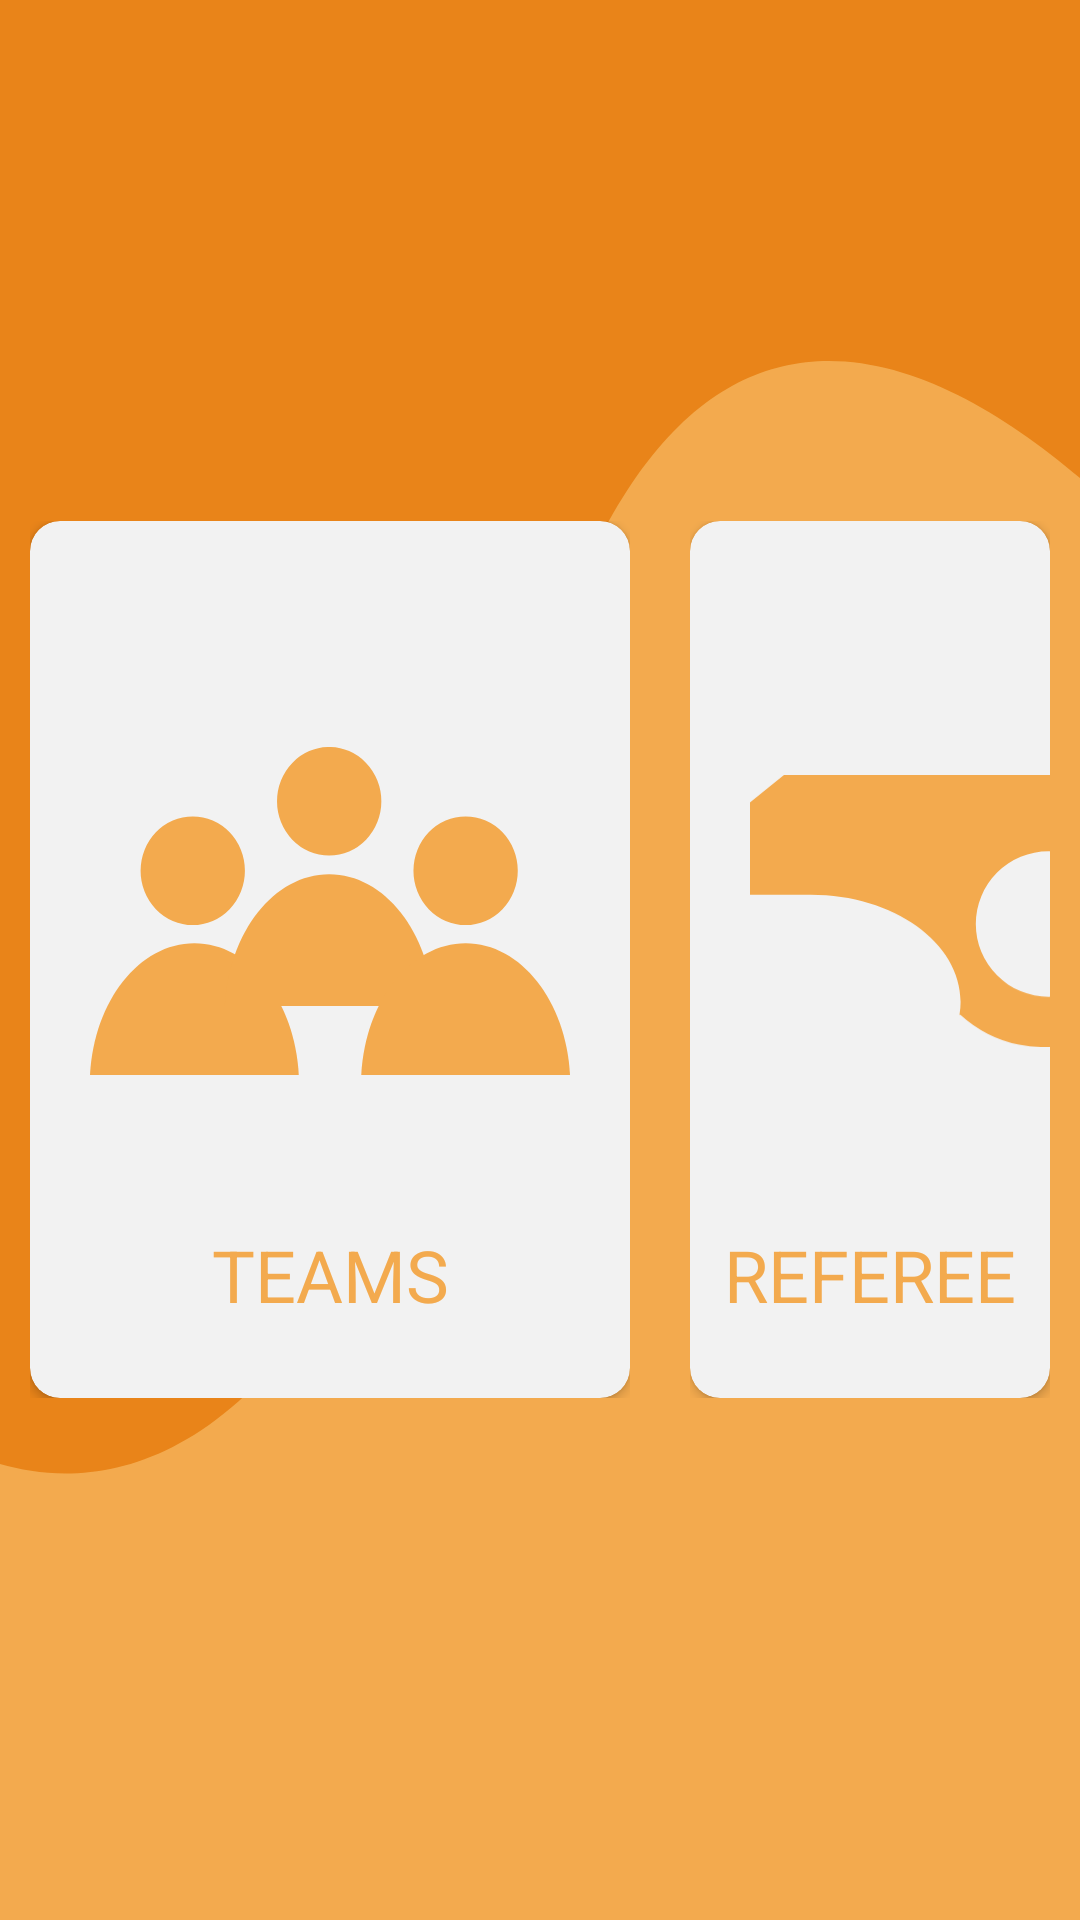

Layout XML and referenced resources for this Android screen:
<!-- AndroidManifest.xml: application theme AppTheme -->
<!-- res/layout/activity_manage_dashboard.xml -->
<?xml version="1.0" encoding="utf-8"?>

<RelativeLayout
    xmlns:android="http://schemas.android.com/apk/res/android"
    xmlns:app="http://schemas.android.com/apk/res-auto"
    xmlns:tools="http://schemas.android.com/tools"
    android:layout_width="match_parent"
    android:layout_height="match_parent"
    android:background="@drawable/bg_manage"
    tools:context=".Manage.ManageDashboard">

    <RelativeLayout
        android:gravity="center"
        android:layout_width="match_parent"
        android:layout_height="match_parent">

        <LinearLayout
            android:gravity="center"
            android:orientation="horizontal"
            android:layout_width="wrap_content"
            android:layout_height="wrap_content">

            <GridLayout
                android:padding="10dp"
                android:columnCount="1"
                android:rowCount="1"
                android:layout_width="wrap_content"
                android:layout_height="match_parent">
                <androidx.cardview.widget.CardView
                    android:onClick="btn_teams"
                    android:layout_width="wrap_content"
                    android:layout_height="match_parent"
                    android:layout_gravity="center"
                    android:backgroundTint="#F2F2F2"
                    android:clickable="true"
                    android:focusable="true"
                    android:foreground="?android:attr/selectableItemBackground"
                    app:cardCornerRadius="10sp">

                    <LinearLayout
                        android:paddingTop="30sp"
                        android:paddingBottom="20sp"
                        android:orientation="vertical"
                        android:layout_width="wrap_content"
                        android:layout_height="match_parent">
                        <ImageView
                            android:padding="20dp"
                            android:src="@drawable/manage_teams"
                            android:layout_width="200sp"
                            android:layout_height="200sp"/>

                        <TextView
                            android:layout_gravity="center"
                            android:layout_width="match_parent"
                            android:layout_height="wrap_content"
                            android:padding="5sp"
                            android:text="TEAMS"
                            android:textAlignment="center"
                            android:textColor="#F3AA4E"
                            android:textSize="24sp" />
                    </LinearLayout>
                </androidx.cardview.widget.CardView>

            </GridLayout>

            <GridLayout
                android:padding="10dp"
                android:columnCount="1"
                android:rowCount="1"
                android:layout_width="wrap_content"
                android:layout_height="match_parent">
                <androidx.cardview.widget.CardView
                    android:layout_width="wrap_content"
                    android:layout_height="match_parent"
                    android:layout_gravity="center"
                    android:backgroundTint="#F2F2F2"
                    android:clickable="true"
                    android:focusable="true"
                    android:foreground="?android:attr/selectableItemBackground"
                    app:cardCornerRadius="10sp">

                    <LinearLayout
                        android:paddingTop="30sp"
                        android:paddingBottom="20sp"
                        android:orientation="vertical"
                        android:layout_width="wrap_content"
                        android:layout_height="match_parent">
                        <ImageView
                            android:padding="20dp"
                            android:src="@drawable/manage_referees"
                            android:layout_width="200sp"
                            android:layout_height="200sp"/>

                        <TextView
                            android:layout_width="match_parent"
                            android:layout_height="wrap_content"
                            android:layout_gravity="center"
                            android:padding="5sp"
                            android:text="REFEREES"
                            android:textAlignment="center"
                            android:textColor="#F3AA4E"
                            android:textSize="24sp" />
                    </LinearLayout>
                </androidx.cardview.widget.CardView>

            </GridLayout>

            <GridLayout
                android:padding="10dp"
                android:columnCount="1"
                android:rowCount="1"
                android:layout_width="wrap_content"
                android:layout_height="wrap_content">
                <androidx.cardview.widget.CardView
                    android:layout_width="wrap_content"
                    android:layout_height="wrap_content"
                    android:layout_gravity="center"
                    android:backgroundTint="#F2F2F2"
                    android:clickable="true"
                    android:focusable="true"
                    android:foreground="?android:attr/selectableItemBackground"
                    app:cardCornerRadius="10sp">

                    <LinearLayout
                        android:paddingTop="30sp"
                        android:paddingBottom="20sp"
                        android:orientation="vertical"
                        android:layout_width="wrap_content"
                        android:layout_height="wrap_content">
                        <ImageView
                            android:padding="20dp"
                            android:src="@drawable/manage_accounts"
                            android:layout_width="200sp"
                            android:layout_height="200sp"/>

                        <TextView
                            android:layout_width="match_parent"
                            android:layout_height="wrap_content"
                            android:layout_gravity="center"
                            android:padding="5sp"
                            android:text="ACCOUNTS"
                            android:textAlignment="center"
                            android:textColor="#F3AA4E"
                            android:textSize="24sp" />
                    </LinearLayout>
                </androidx.cardview.widget.CardView>

            </GridLayout>
        </LinearLayout>
    </RelativeLayout>
</RelativeLayout>
<!-- resources referenced by this layout -->
<resources>
  <!-- drawable bg_manage (drawable) -->
  <vector xmlns:android="http://schemas.android.com/apk/res/android"
      android:width="1920dp"
      android:height="1200dp"
      android:viewportWidth="1920"
      android:viewportHeight="1200">
    <path
        android:pathData="M0,0h1920v1200h-1920z"
        android:fillColor="#f3aa4e"/>
    <path
        android:pathData="M1920,0H0V915c223.41,22.5 643.71,-0.35 912.11,-417.86C1135.06,150.29 1585.78,199.2 1920,298.73Z"
        android:strokeAlpha="0.9"
        android:fillColor="#e88014"
        android:fillAlpha="0.9"/>
  </vector>
  <!-- drawable manage_accounts: vector/xml drawable (drawable, 2738 chars, omitted) -->
  <!-- drawable manage_referees (drawable) -->
  <vector xmlns:android="http://schemas.android.com/apk/res/android"
      android:width="481.35dp"
      android:height="272.89dp"
      android:viewportWidth="481.35"
      android:viewportHeight="272.89">
    <path
        android:pathData="M448.5,98.36L416.06,98.36c-10.26,-56.44 -48.48,-98.36 -94.07,-98.36L34.11,0L0,27.67v92.4L61.05,120.07c82.92,0 150.15,48.07 150.15,107.36a78.2,78.2 0,0 1,-1.12 13.11h1A122.94,122.94 0,0 0,415.91 167.44h32.59c18.14,0 32.86,-15.46 32.86,-34.53S466.68,98.36 448.5,98.36ZM299.34,222.36a72.89,72.89 0,1 1,72.89 -72.88A72.88,72.88 0,0 1,299.34 222.37ZM443.68,147.01a15,15 0,1 1,15 -15A15,15 0,0 1,443.68 147.01Z"
        android:fillColor="#f3aa4e"/>
  </vector>
  <!-- drawable manage_teams (drawable) -->
  <vector xmlns:android="http://schemas.android.com/apk/res/android"
      android:width="490.79dp"
      android:height="335.33dp"
      android:viewportWidth="490.79"
      android:viewportHeight="335.33">
    <path
        android:pathData="M51.73,126.5a53.33,55.5 0,1 0,106.66 0a53.33,55.5 0,1 0,-106.66 0z"
        android:fillColor="#f3aa4e"/>
    <path
        android:pathData="M191.23,55.5a53.33,55.5 0,1 0,106.66 0a53.33,55.5 0,1 0,-106.66 0z"
        android:fillColor="#f3aa4e"/>
    <path
        android:pathData="M330.73,126.5a53.33,55.5 0,1 0,106.66 0a53.33,55.5 0,1 0,-106.66 0z"
        android:fillColor="#f3aa4e"/>
    <path
        android:pathData="M213.46,335.34C209.55,260.08 163.26,200.67 106.73,200.67S3.91,260.08 0,335.34Z"
        android:fillColor="#f3aa4e"/>
    <path
        android:pathData="M351.29,264.67c-3.91,-75.26 -50.2,-134.67 -106.73,-134.67S141.73,189.41 137.84,264.67Z"
        android:fillColor="#f3aa4e"/>
    <path
        android:pathData="M490.79,335.34C486.88,260.08 440.59,200.67 384.06,200.67S281.25,260.08 277.34,335.34Z"
        android:fillColor="#f3aa4e"/>
  </vector>
  <style name="AppTheme" parent="Theme.AppCompat.Light.NoActionBar">
          
          <item name="colorPrimary">@color/colorPrimary</item>
          <item name="colorPrimaryDark">@color/colorPrimaryDark</item>
          <item name="colorAccent">@color/colorAccent</item>
          <item name="android:windowFullscreen">true</item>
      </style>
  <color name="colorPrimary">#008577</color>
  <color name="colorPrimaryDark">#00574B</color>
  <color name="colorAccent">#D81B60</color>
</resources>
